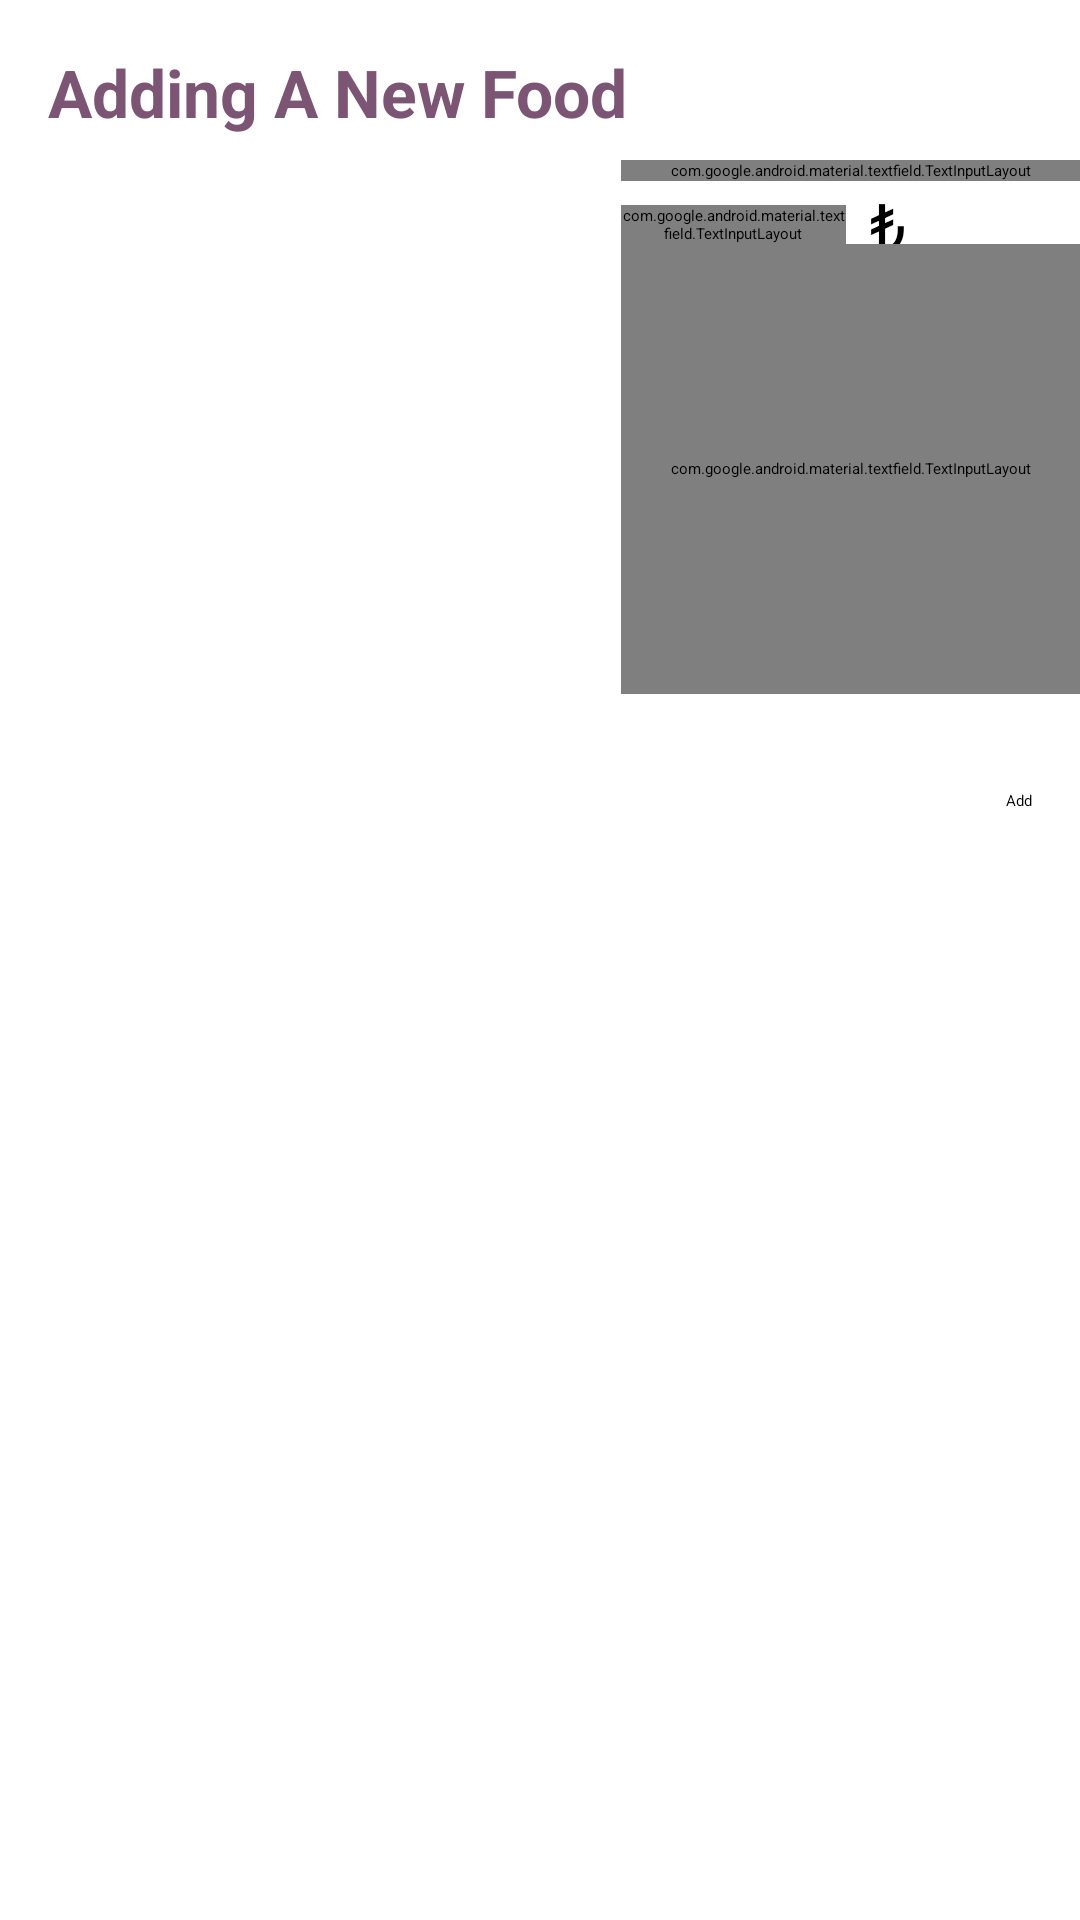

Write the Android layout XML for this screen, with the resource values it uses.
<!-- AndroidManifest.xml: application theme Theme.HungryApp -->
<!-- res/layout/fragment_food_adding.xml -->
<?xml version="1.0" encoding="utf-8"?>
<androidx.constraintlayout.widget.ConstraintLayout
    xmlns:android="http://schemas.android.com/apk/res/android"
    xmlns:app="http://schemas.android.com/apk/res-auto"
    xmlns:tools="http://schemas.android.com/tools"
    android:layout_width="match_parent"
    android:layout_height="match_parent" >

    <TextView
        android:id="@+id/addingFoodTitle"
        android:layout_width="wrap_content"
        android:layout_height="wrap_content"
        android:layout_marginStart="16dp"
        android:layout_marginTop="16dp"
        android:text="Adding A New Food"
        android:textColor="@color/button_purple"
        android:textSize="22sp"
        android:textStyle="bold"
        app:layout_constraintStart_toStartOf="parent"
        app:layout_constraintTop_toTopOf="parent" />

    <ImageView
        android:id="@+id/foodPhoto"
        android:layout_width="175dp"
        android:layout_height="250dp"
        android:layout_marginTop="8dp"
        android:src="@drawable/add_food_icon"
        app:layout_constraintStart_toStartOf="@+id/addingFoodTitle"
        app:layout_constraintTop_toBottomOf="@+id/addingFoodTitle" />

    <com.google.android.material.textfield.TextInputLayout
        android:id="@+id/foodNameEditText"
        style="@style/Widget.MaterialComponents.TextInputLayout.OutlinedBox"
        android:layout_width="0dp"
        android:layout_height="wrap_content"
        android:layout_marginStart="16dp"
        android:layout_marginTop="8dp"
        android:hint="Name"
        app:boxStrokeColor="@color/button_ice_blue"
        app:hintTextColor="@color/button_ice_blue"
        app:layout_constraintEnd_toEndOf="parent"
        app:layout_constraintStart_toEndOf="@+id/foodPhoto"
        app:layout_constraintTop_toBottomOf="@id/addingFoodTitle">

        <com.google.android.material.textfield.TextInputEditText
            android:layout_width="match_parent"
            android:layout_height="wrap_content"
            android:inputType="textShortMessage" />

    </com.google.android.material.textfield.TextInputLayout>

    <com.google.android.material.textfield.TextInputLayout
        android:id="@+id/foodPriceEditText"
        style="@style/Widget.MaterialComponents.TextInputLayout.OutlinedBox"
        android:layout_width="75dp"
        android:layout_height="wrap_content"
        android:layout_marginStart="16dp"
        android:layout_marginTop="8dp"
        app:boxStrokeColor="@color/button_ice_blue"
        app:hintTextColor="@color/button_ice_blue"
        android:hint="Price"
        app:layout_constraintStart_toEndOf="@+id/foodPhoto"
        app:layout_constraintTop_toBottomOf="@+id/foodNameEditText">

        <com.google.android.material.textfield.TextInputEditText
            android:layout_width="match_parent"
            android:layout_height="wrap_content"
            android:inputType="numberDecimal" />

    </com.google.android.material.textfield.TextInputLayout>

    <TextView
        android:id="@+id/textView"
        android:layout_width="wrap_content"
        android:layout_height="wrap_content"
        android:layout_marginStart="8dp"
        android:text="₺"
        android:textSize="22dp"
        app:layout_constraintBottom_toBottomOf="@+id/foodPriceEditText"
        app:layout_constraintStart_toEndOf="@+id/foodPriceEditText"
        app:layout_constraintTop_toTopOf="@+id/foodPriceEditText" />

    <com.google.android.material.textfield.TextInputLayout
        android:id="@+id/mealIngredientsEditText"
        style="@style/Widget.MaterialComponents.TextInputLayout.OutlinedBox"
        android:layout_width="0dp"
        android:layout_height="150dp"
        android:hint="Ingredients"
        app:boxStrokeColor="@color/button_ice_blue"
        app:hintTextColor="@color/button_ice_blue"
        app:layout_constraintStart_toStartOf="@+id/foodPriceEditText"
        app:layout_constraintTop_toBottomOf="@+id/foodPriceEditText"
        app:layout_constraintEnd_toEndOf="parent"
        >

        <com.google.android.material.textfield.TextInputEditText
            android:layout_width="match_parent"
            android:layout_height="match_parent"
            android:inputType="textLongMessage"/>

    </com.google.android.material.textfield.TextInputLayout>

    <Button
        android:id="@+id/addMeal"
        android:layout_width="wrap_content"
        android:layout_height="wrap_content"
        android:layout_marginTop="32dp"
        android:layout_marginEnd="16dp"
        android:text="Add"
        android:textAllCaps="false"
        app:layout_constraintEnd_toEndOf="parent"
        app:layout_constraintTop_toBottomOf="@+id/mealIngredientsEditText"
        android:backgroundTint="@color/button_ice_blue"/>




</androidx.constraintlayout.widget.ConstraintLayout>
<!-- resources referenced by this layout -->
<resources>
  <color name="button_ice_blue">#7597A8</color>
  <color name="button_purple">#7C5474</color>
  <style name="Theme.HungryApp" parent="Theme.MaterialComponents.DayNight.NoActionBar">
          
          <item name="colorPrimary">@color/purple_500</item>
          <item name="colorPrimaryVariant">@color/orange_secondary</item>
          <item name="colorOnPrimary">@color/white</item>
          
          <item name="colorSecondary">@color/teal_200</item>
          <item name="colorSecondaryVariant">@color/teal_700</item>
          <item name="colorOnSecondary">@color/black</item>
          
          <item name="android:statusBarColor" tools:targetApi="l">?attr/colorPrimaryVariant</item>
  
          
          <item name="android:colorControlActivated">@color/button_ice_blue</item>
      </style>
  <color name="purple_500">#FF6200EE</color>
  <color name="orange_secondary">#F68715</color>
  <color name="white">#FFFFFFFF</color>
  <color name="teal_200">#FF03DAC5</color>
  <color name="teal_700">#FF018786</color>
  <color name="black">#FF000000</color>
</resources>
